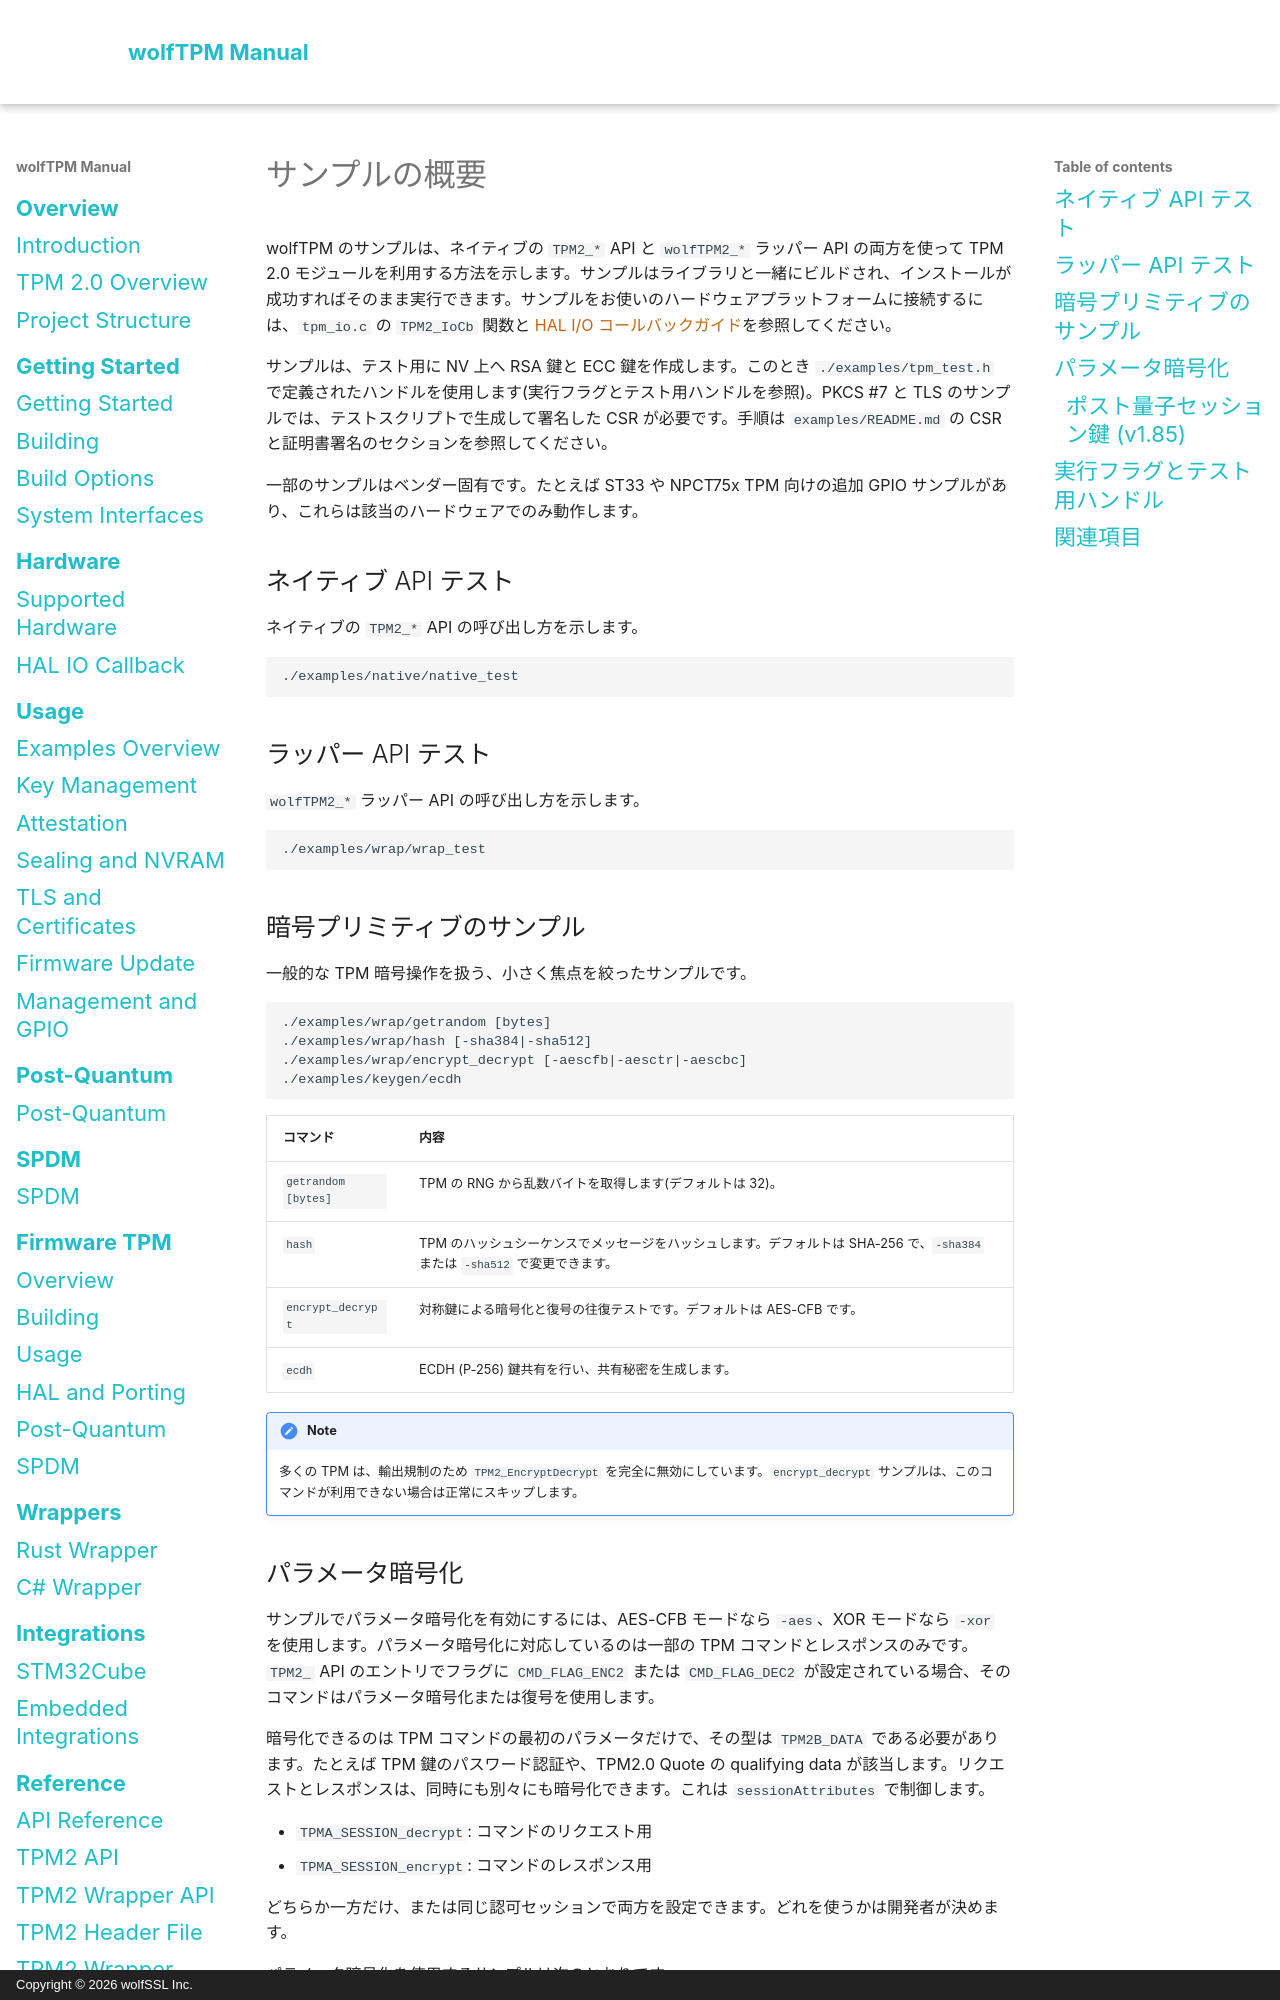

repository: wolfSSL/wolfTPM · page: ja/examples-overview.html · generator: mkdocs · copyright: Copyright © 2026 wolfSSL Inc.

# サンプルの概要

wolfTPM のサンプルは、ネイティブの `TPM2_*` API と `wolfTPM2_*` ラッパー API の両方を使って TPM 2.0 モジュールを利用する方法を示します。サンプルはライブラリと一緒にビルドされ、インストールが成功すればそのまま実行できます。サンプルをお使いのハードウェアプラットフォームに接続するには、`tpm_io.c` の `TPM2_IoCb` 関数と [HAL I/O コールバックガイド](hal-io-callback.md)を参照してください。

サンプルは、テスト用に NV 上へ RSA 鍵と ECC 鍵を作成します。このとき `./examples/tpm_test.h` で定義されたハンドルを使用します(実行フラグとテスト用ハンドルを参照)。PKCS #7 と TLS のサンプルでは、テストスクリプトで生成して署名した CSR が必要です。手順は `examples/README.md` の CSR と証明書署名のセクションを参照してください。

一部のサンプルはベンダー固有です。たとえば ST33 や NPCT75x TPM 向けの追加 GPIO サンプルがあり、これらは該当のハードウェアでのみ動作します。

## ネイティブ API テスト

ネイティブの `TPM2_*` API の呼び出し方を示します。

```sh
./examples/native/native_test
```

## ラッパー API テスト

`wolfTPM2_*` ラッパー API の呼び出し方を示します。

```sh
./examples/wrap/wrap_test
```

## 暗号プリミティブのサンプル

一般的な TPM 暗号操作を扱う、小さく焦点を絞ったサンプルです。

```sh
./examples/wrap/getrandom [bytes]
./examples/wrap/hash [-sha384|-sha512]
./examples/wrap/encrypt_decrypt [-aescfb|-aesctr|-aescbc]
./examples/keygen/ecdh
```

| コマンド | 内容 |
| --- | --- |
| `getrandom [bytes]` | TPM の RNG から乱数バイトを取得します(デフォルトは 32)。 |
| `hash` | TPM のハッシュシーケンスでメッセージをハッシュします。デフォルトは SHA-256 で、`-sha384` または `-sha512` で変更できます。 |
| `encrypt_decrypt` | 対称鍵による暗号化と復号の往復テストです。デフォルトは AES-CFB です。 |
| `ecdh` | ECDH (P-256) 鍵共有を行い、共有秘密を生成します。 |

!!! note
    多くの TPM は、輸出規制のため `TPM2_EncryptDecrypt` を完全に無効にしています。`encrypt_decrypt` サンプルは、このコマンドが利用できない場合は正常にスキップします。

## パラメータ暗号化

サンプルでパラメータ暗号化を有効にするには、AES-CFB モードなら `-aes`、XOR モードなら `-xor` を使用します。パラメータ暗号化に対応しているのは一部の TPM コマンドとレスポンスのみです。`TPM2_` API のエントリでフラグに `CMD_FLAG_ENC2` または `CMD_FLAG_DEC2` が設定されている場合、そのコマンドはパラメータ暗号化または復号を使用します。

暗号化できるのは TPM コマンドの最初のパラメータだけで、その型は `TPM2B_DATA` である必要があります。たとえば TPM 鍵のパスワード認証や、TPM2.0 Quote の qualifying data が該当します。リクエストとレスポンスは、同時にも別々にも暗号化できます。これは `sessionAttributes` で制御します。

* `TPMA_SESSION_decrypt`: コマンドのリクエスト用
* `TPMA_SESSION_encrypt`: コマンドのレスポンス用

どちらか一方だけ、または同じ認可セッションで両方を設定できます。どれを使うかは開発者が決めます。

パラメータ暗号化を使用するサンプルは次のとおりです。

* 暗号化した認可値を使う鍵生成。[鍵管理](key-management.md)を参照してください。
* 暗号化した NV 認可を使う、鍵用のセキュアボールト。[シーリングと NVRAM](sealing-and-nvram.md)を参照してください。
* 暗号化したユーザーデータを使う TPM2.0 Quote。Quote に指定する qualifying data は、署名される Quote 構造体に含まれる任意のデータです。パラメータ暗号化を使うと、ホストはこのデータを暗号化した状態で TPM に送るため、中間者攻撃から保護されます。[アテステーション](attestation.md)を参照してください。
